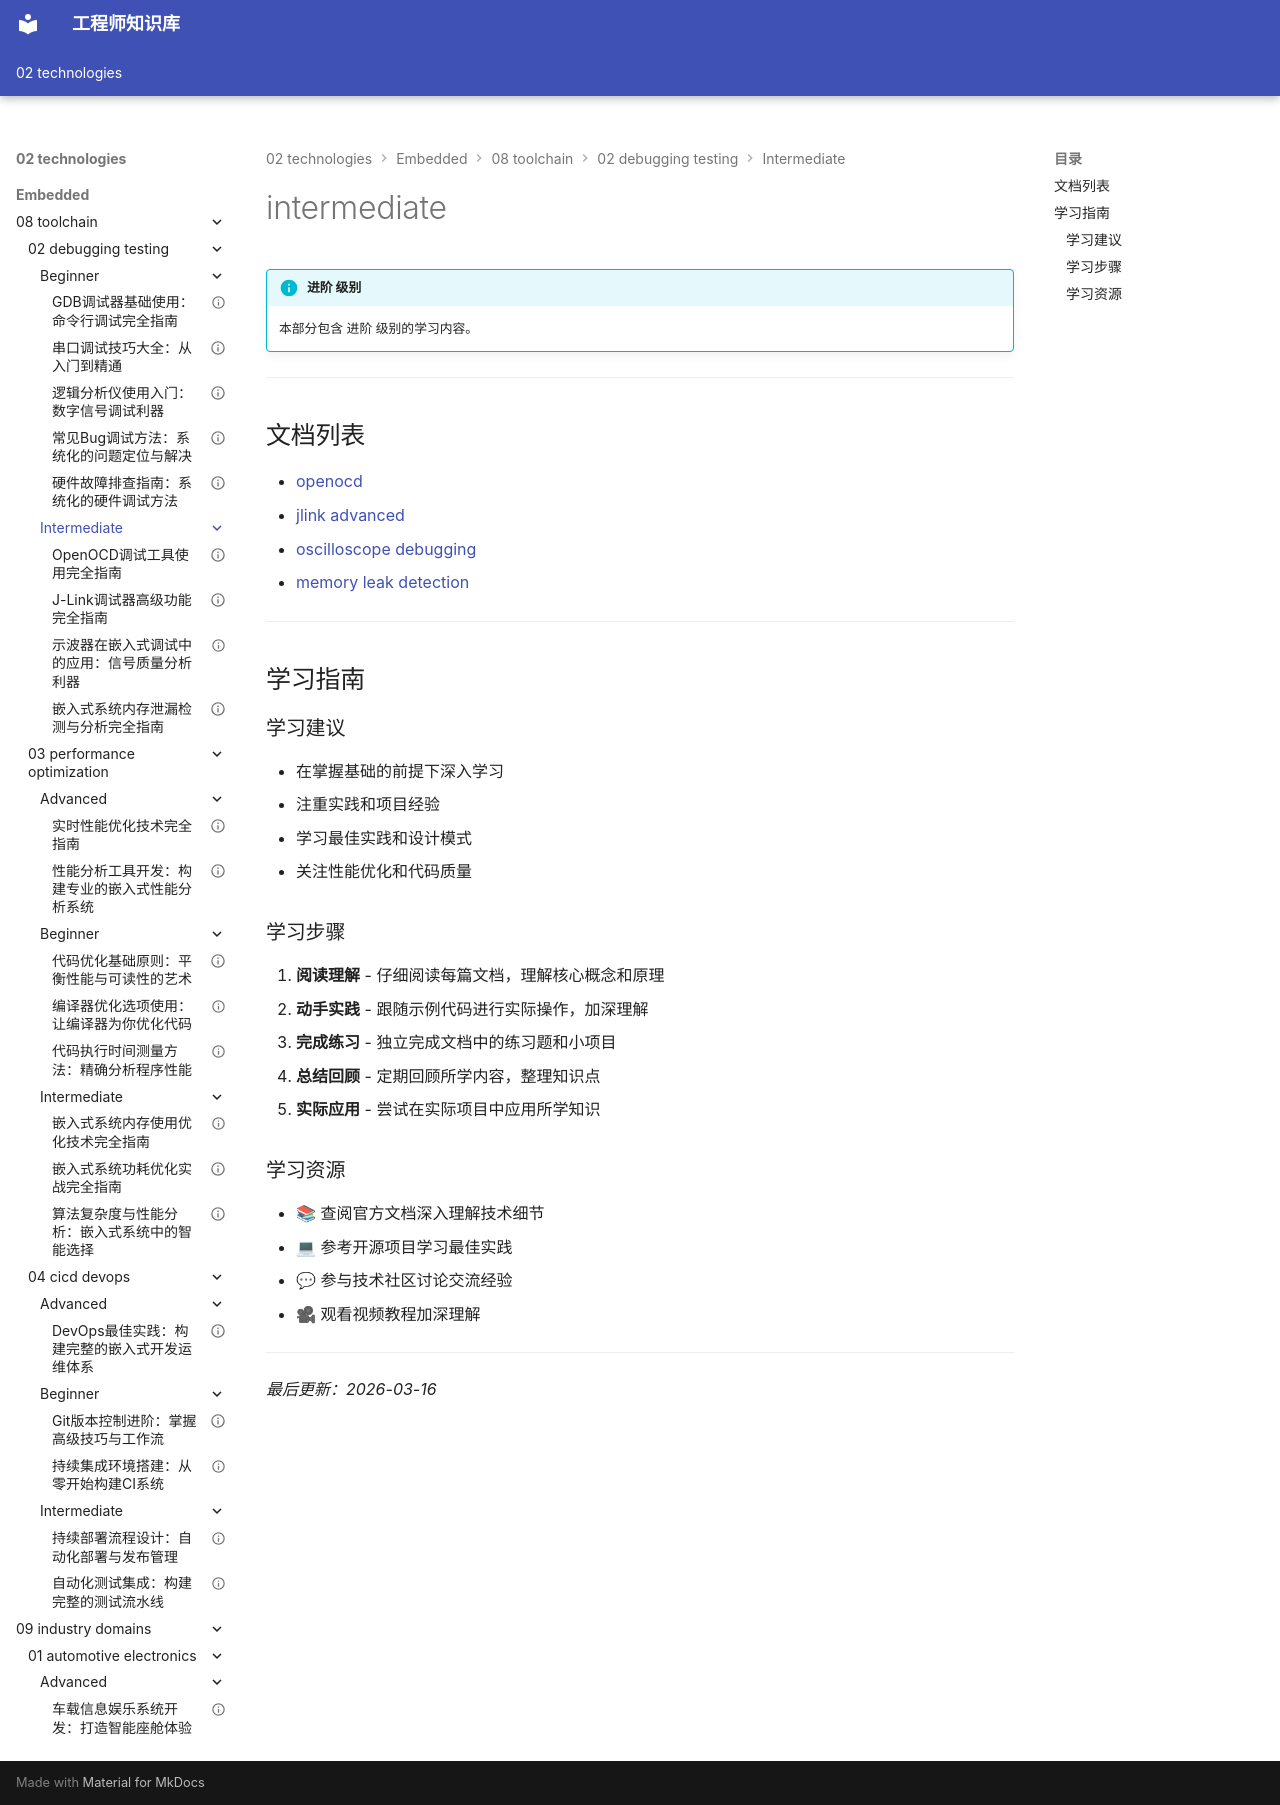

repository: Vuiora/knowledge-os · page: 02-technologies/embedded/08-toolchain/02-debugging-testing/intermediate/index.html · generator: mkdocs

---
title: intermediate
description: 本部分包含 进阶 级别的学习内容。
---

# intermediate

!!! info "进阶 级别"
    本部分包含 进阶 级别的学习内容。

---

## 文档列表

- [openocd](01-openocd.md)
- [jlink advanced](02-jlink-advanced.md)
- [oscilloscope debugging](03-oscilloscope-debugging.md)
- [memory leak detection](04-memory-leak-detection.md)

---

## 学习指南

### 学习建议

- 在掌握基础的前提下深入学习
- 注重实践和项目经验
- 学习最佳实践和设计模式
- 关注性能优化和代码质量

### 学习步骤

1. **阅读理解** - 仔细阅读每篇文档，理解核心概念和原理
2. **动手实践** - 跟随示例代码进行实际操作，加深理解
3. **完成练习** - 独立完成文档中的练习题和小项目
4. **总结回顾** - 定期回顾所学内容，整理知识点
5. **实际应用** - 尝试在实际项目中应用所学知识

### 学习资源

- 📚 查阅官方文档深入理解技术细节
- 💻 参考开源项目学习最佳实践
- 💬 参与技术社区讨论交流经验
- 🎥 观看视频教程加深理解

---

*最后更新：2026-03-16*
